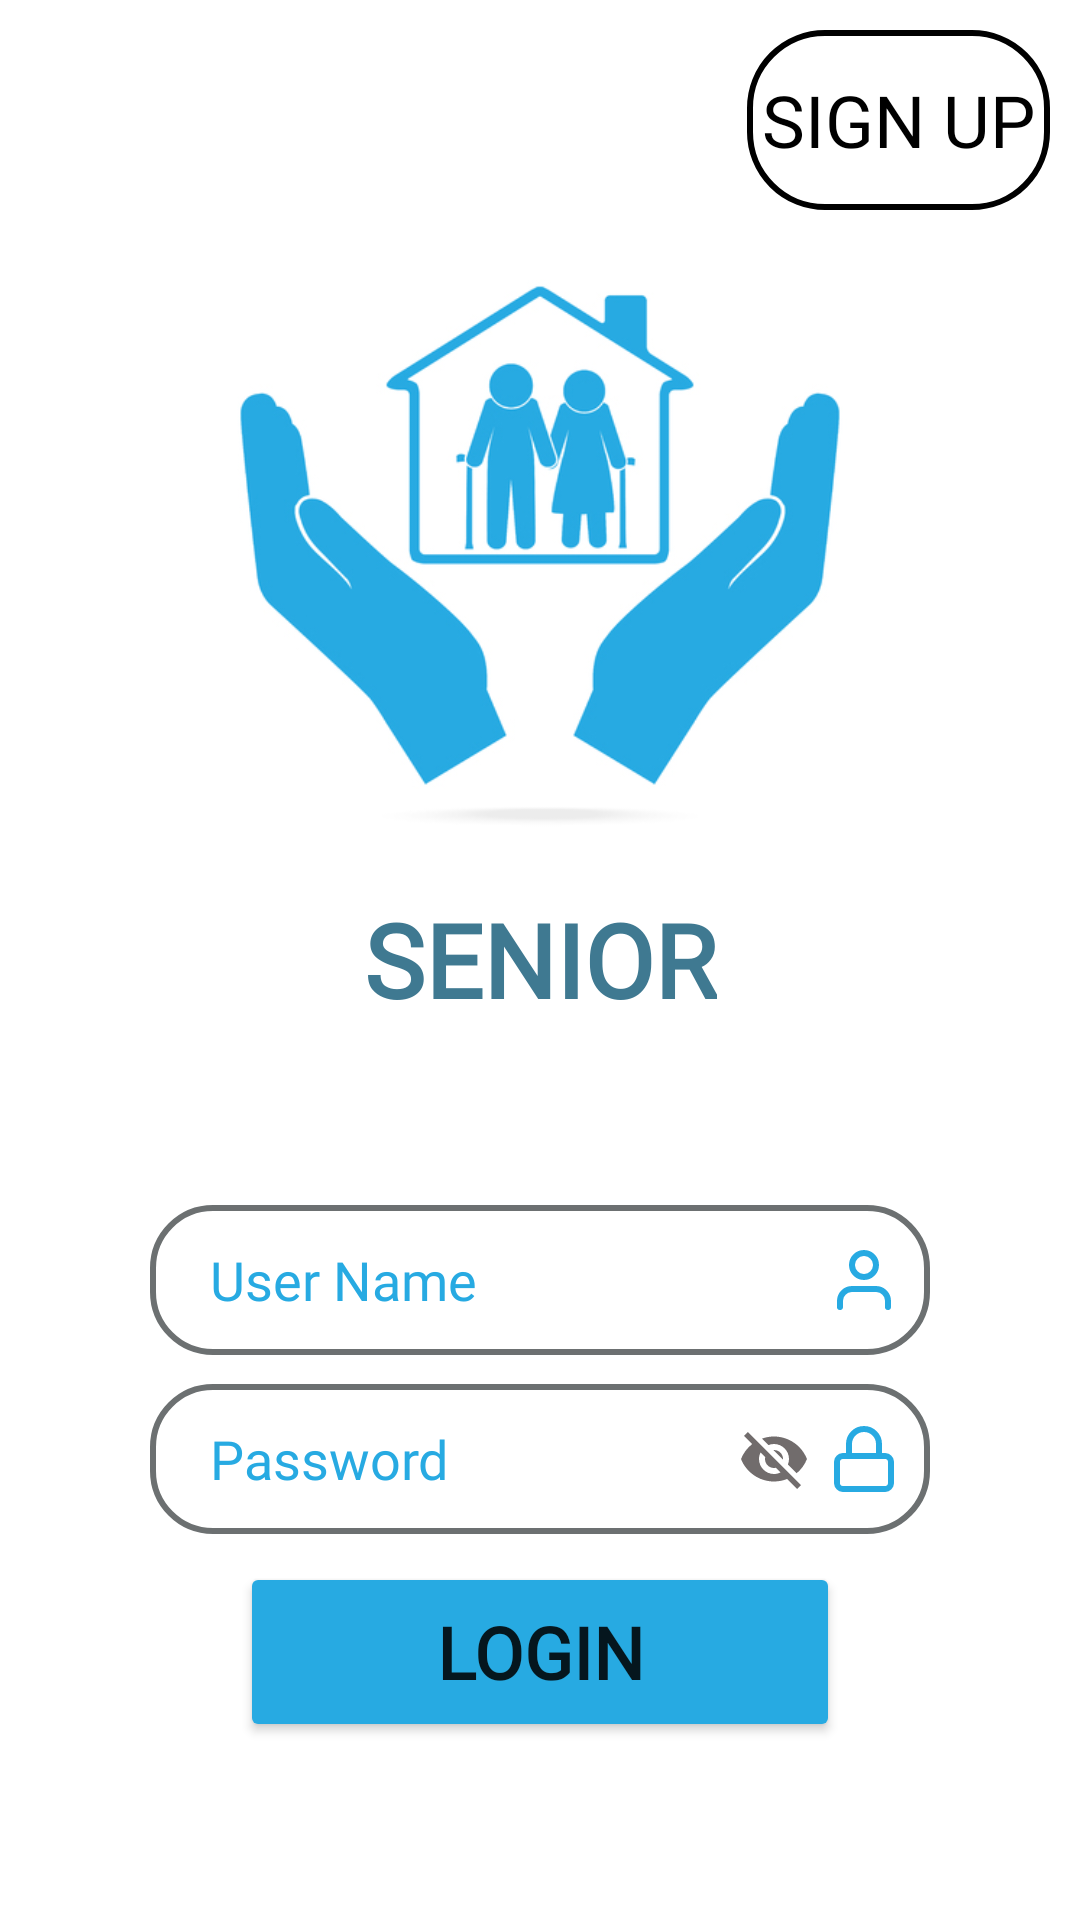

Layout XML and referenced resources for this Android screen:
<!-- AndroidManifest.xml: application theme Theme.Senior -->
<!-- res/layout/fragment_login.xml -->
<?xml version="1.0" encoding="utf-8"?>
<androidx.constraintlayout.widget.ConstraintLayout xmlns:android="http://schemas.android.com/apk/res/android"
    xmlns:app="http://schemas.android.com/apk/res-auto"
    xmlns:tools="http://schemas.android.com/tools"
    android:layout_width="match_parent"
    android:layout_height="match_parent"
    tools:context=".login.LoginFragment">


    <androidx.constraintlayout.widget.Group
        android:id="@+id/group_login"
        android:layout_width="wrap_content"
        android:layout_height="wrap_content"
        app:constraint_referenced_ids="et_username_login,et_password_login,btn_login,btn_signup_login,imageView7,textView4,tv_error_login,img_showPass_login"
        app:layout_constraintStart_toStartOf="parent"
        app:layout_constraintTop_toTopOf="parent" />

    <EditText
        android:id="@+id/et_username_login"
        android:layout_width="0dp"
        android:layout_height="50dp"
        android:layout_marginStart="50dp"
        android:layout_marginTop="50dp"
        android:layout_marginEnd="50dp"
        android:background="@drawable/round_corner"
        android:drawableEnd="@drawable/user"
        android:ems="10"
        android:fontFamily="@font/fredoka_one"
        android:hint="@string/user_name"
        android:inputType="textPersonName"
        android:paddingStart="20dp"
        android:paddingEnd="10dp"
        android:textColorHint="#27aae2"
        app:layout_constraintBottom_toTopOf="@+id/et_password_login"
        app:layout_constraintEnd_toEndOf="parent"
        app:layout_constraintHorizontal_bias="0.5"
        app:layout_constraintStart_toStartOf="parent"
        app:layout_constraintTop_toBottomOf="@+id/textView4" />

    <EditText
        android:id="@+id/et_password_login"
        android:layout_width="0dp"
        android:layout_height="50dp"
        android:layout_marginStart="50dp"
        android:layout_marginEnd="50dp"
        android:background="@drawable/round_corner"
        android:drawableEnd="@drawable/lock"
        android:ems="10"
        android:fontFamily="@font/fredoka_one"
        android:hint="@string/password"
        android:inputType="textPassword"
        android:paddingStart="20dp"
        android:paddingEnd="10dp"
        android:textAlignment="viewStart"
        android:textColorHint="#27aae2"
        app:layout_constraintBottom_toTopOf="@+id/btn_login"
        app:layout_constraintEnd_toEndOf="parent"
        app:layout_constraintHorizontal_bias="1.0"
        app:layout_constraintStart_toStartOf="parent"
        app:layout_constraintTop_toBottomOf="@+id/et_username_login" />

    <Button
        android:id="@+id/btn_login"
        android:layout_width="0dp"
        android:layout_height="60dp"
        android:layout_marginStart="80dp"
        android:layout_marginEnd="80dp"
        android:layout_marginBottom="50dp"
        android:backgroundTint="#27aae2"
        android:fontFamily="@font/fredoka_one"
        android:text="@string/login"
        android:textSize="24sp"
        android:textStyle="bold"
        app:cornerRadius="20dp"
        app:layout_constraintBottom_toBottomOf="parent"
        app:layout_constraintEnd_toEndOf="parent"
        app:layout_constraintHorizontal_bias="0.5"
        app:layout_constraintStart_toStartOf="parent"
        app:layout_constraintTop_toBottomOf="@+id/et_password_login" />

    <androidx.appcompat.widget.AppCompatButton
        android:id="@+id/btn_signup_login"
        android:layout_width="wrap_content"
        android:layout_height="wrap_content"
        android:layout_marginTop="10dp"
        android:layout_marginEnd="10dp"
        android:background="@drawable/transparent_button"
        android:fontFamily="@font/fredoka_one"
        android:paddingStart="5dp"
        android:paddingEnd="5dp"
        android:text="@string/sign_up"
        android:textColor="#000000"
        android:textSize="24sp"
        app:cornerRadius="15dp"
        app:layout_constraintEnd_toEndOf="parent"
        app:layout_constraintTop_toTopOf="parent" />

    <ImageView
        android:id="@+id/imageView7"
        android:layout_width="246dp"
        android:layout_height="217dp"
        android:src="@drawable/app_img"
        app:layout_constraintEnd_toEndOf="parent"
        app:layout_constraintStart_toStartOf="parent"
        app:layout_constraintTop_toBottomOf="@+id/btn_signup_login" />

    <TextView
        android:id="@+id/textView4"
        android:layout_width="wrap_content"
        android:layout_height="wrap_content"
        android:layout_marginTop="10dp"
        android:fontFamily="@font/diplomata"
        android:text="@string/SENIOR"
        android:textColor="#3F7991"
        android:textSize="34sp"
        android:textStyle="bold"
        app:layout_constraintEnd_toEndOf="parent"
        app:layout_constraintStart_toStartOf="parent"
        app:layout_constraintTop_toBottomOf="@+id/imageView7" />

    <TextView
        android:id="@+id/tv_error_login"
        android:layout_width="wrap_content"
        android:layout_height="wrap_content"
        android:textColor="#F30000"
        android:textSize="20sp"
        app:layout_constraintBottom_toTopOf="@+id/et_username_login"
        app:layout_constraintEnd_toEndOf="parent"
        app:layout_constraintStart_toStartOf="parent"
        app:layout_constraintTop_toBottomOf="@+id/textView4" />

    <ProgressBar
        android:id="@+id/progressBar_login"
        style="?android:attr/progressBarStyle"
        android:layout_width="wrap_content"
        android:layout_height="wrap_content"
        android:visibility="gone"
        app:layout_constraintBottom_toBottomOf="parent"
        app:layout_constraintEnd_toEndOf="parent"
        app:layout_constraintStart_toStartOf="parent"
        app:layout_constraintTop_toTopOf="parent" />

    <ImageView
        android:id="@+id/img_showPass_login"
        android:layout_width="wrap_content"
        android:layout_height="wrap_content"
        android:layout_marginEnd="40dp"
        android:background="?attr/selectableItemBackgroundBorderless"
        android:src="@drawable/baseline_visibility_off_24"
        app:layout_constraintBottom_toBottomOf="@+id/et_password_login"
        app:layout_constraintEnd_toEndOf="@+id/et_password_login"
        app:layout_constraintTop_toTopOf="@+id/et_password_login" />
</androidx.constraintlayout.widget.ConstraintLayout>
<!-- resources referenced by this layout -->
<resources>
  <!-- drawable lock (drawable) -->
  <vector xmlns:android="http://schemas.android.com/apk/res/android"
      android:width="24dp"
      android:height="24dp"
      android:viewportWidth="24"
      android:viewportHeight="24">
    <path
        android:pathData="M5,11L19,11A2,2 0,0 1,21 13L21,20A2,2 0,0 1,19 22L5,22A2,2 0,0 1,3 20L3,13A2,2 0,0 1,5 11z"
        android:strokeLineJoin="round"
        android:strokeWidth="2"
        android:fillColor="#00000000"
        android:strokeColor="#27aae2"
        android:strokeLineCap="round"/>
    <path
        android:pathData="M7,11V7a5,5 0,0 1,10 0v4"
        android:strokeLineJoin="round"
        android:strokeWidth="2"
        android:fillColor="#00000000"
        android:strokeColor="#27aae2"
        android:strokeLineCap="round"/>
  </vector>
  <!-- drawable round_corner (drawable) -->
  <?xml version="1.0" encoding="utf-8"?>
  <shape xmlns:android="http://schemas.android.com/apk/res/android"
      android:shape="rectangle"
      android:padding="10dp">
  
      <solid android:color="#FFFFFF" />
  
      <corners android:radius="20dp"/>
  
      <stroke android:width='2dp' android:color="#6C7071"/>
  </shape>
  <!-- drawable transparent_button (drawable) -->
  <?xml version="1.0" encoding="utf-8"?>
  <selector xmlns:android="http://schemas.android.com/apk/res/android">
      <item>
          <shape android:shape="rectangle">
  
  
              <solid android:color="#009E3636" />
              <size android:height="60dp" android:width="60dp"/>
              <corners android:radius="25dp"/>
              <stroke android:width='2dp' android:color="@color/black"/>
  
          </shape>
  
      </item>
  
  </selector>
  <!-- drawable user (drawable) -->
  <vector xmlns:android="http://schemas.android.com/apk/res/android"
      android:width="24dp"
      android:height="24dp"
      android:viewportWidth="24"
      android:viewportHeight="24">
    <path
        android:pathData="M20,21v-2a4,4 0,0 0,-4 -4H8a4,4 0,0 0,-4 4v2"
        android:strokeLineJoin="round"
        android:strokeWidth="2"
        android:fillColor="#00000000"
        android:strokeColor="#27aae2"
        android:strokeLineCap="round"/>
    <path
        android:pathData="M12,7m-4,0a4,4 0,1 1,8 0a4,4 0,1 1,-8 0"
        android:strokeLineJoin="round"
        android:strokeWidth="2"
        android:fillColor="#00000000"
        android:strokeColor="#27aae2"
        android:strokeLineCap="round"/>
  </vector>
  <string name="SENIOR" translatable="false">SENIOR</string>
  <string name="login">Login</string>
  <string name="password">Password</string>
  <string name="sign_up">Sign Up</string>
  <string name="user_name">User Name</string>
  <style name="Theme.Senior" parent="Theme.MaterialComponents.DayNight.NoActionBar">
          
          <item name="colorPrimary">@color/purple_500</item>
          <item name="colorPrimaryVariant">@color/purple_700</item>
          <item name="colorOnPrimary">@color/white</item>
          
          <item name="colorSecondary">@color/teal_200</item>
          <item name="colorSecondaryVariant">@color/teal_700</item>
          <item name="colorOnSecondary">@color/black</item>
          
          <item name="android:statusBarColor">?attr/colorPrimaryVariant</item>
          
      </style>
  <color name="black">#FF000000</color>
  <color name="purple_500">#481D93</color>
  <color name="purple_700">#FF3700B3</color>
  <color name="white">#FFFFFFFF</color>
  <color name="teal_200">#FF03DAC5</color>
  <color name="teal_700">#FF018786</color>
</resources>
